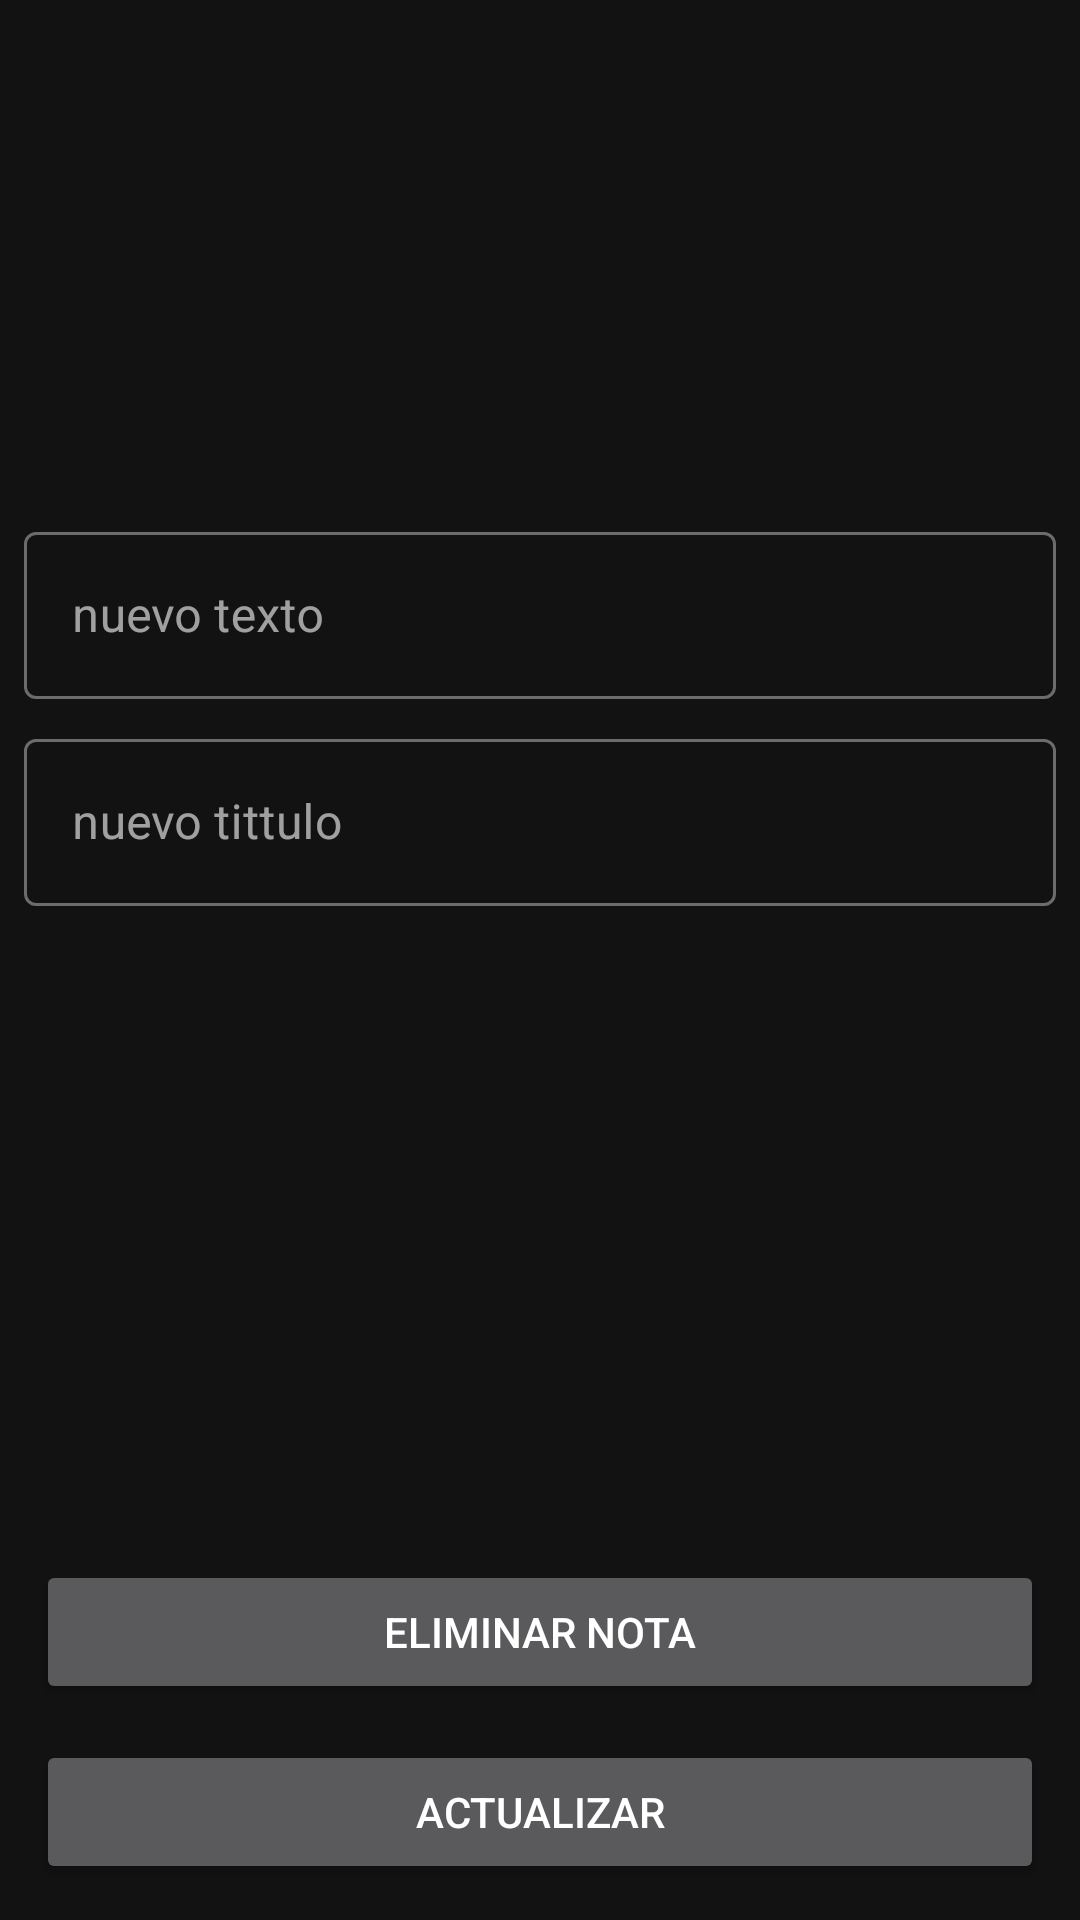

Here is an Android app screen rendered from its layout file. Give the layout XML and the strings, colors and styles it references.
<!-- AndroidManifest.xml: application theme Theme.AppClima -->
<!-- res/layout/fragment_details_notas.xml -->
<?xml version="1.0" encoding="utf-8"?>
<androidx.constraintlayout.widget.ConstraintLayout xmlns:android="http://schemas.android.com/apk/res/android"
    xmlns:app="http://schemas.android.com/apk/res-auto"
    xmlns:tools="http://schemas.android.com/tools"
    android:layout_width="match_parent"
    android:layout_height="match_parent"
    tools:context=".UI.home.notas.DetailsNotas">

    <View
        android:id="@+id/view"
        android:layout_width="300dp"
        android:layout_height="80dp"
        app:layout_constraintBottom_toBottomOf="parent"
        app:layout_constraintEnd_toEndOf="parent"
        app:layout_constraintHorizontal_bias="0.5"
        app:layout_constraintStart_toStartOf="parent"
        app:layout_constraintTop_toTopOf="parent"
        app:layout_constraintVertical_bias="0.15" />

    <com.google.android.material.textfield.TextInputLayout
        android:id="@+id/title_in"
        style="@style/Widget.MaterialComponents.TextInputLayout.OutlinedBox"
        android:layout_width="match_parent"
        android:layout_height="wrap_content"
        android:layout_margin="8dp"
        app:layout_constraintEnd_toEndOf="parent"
        app:layout_constraintStart_toStartOf="parent"
        app:layout_constraintTop_toBottomOf="@+id/view"
        app:layout_constraintVertical_bias="0.25"
        tools:ignore="MissingConstraints">

        <com.google.android.material.textfield.TextInputEditText
            android:id="@+id/title"
            android:layout_width="match_parent"
            android:layout_height="wrap_content"
            android:hint="nuevo texto"
            android:inputType="textNoSuggestions" />

    </com.google.android.material.textfield.TextInputLayout>

    <com.google.android.material.textfield.TextInputLayout
        android:id="@+id/tildescripcion"
        style="@style/Widget.MaterialComponents.TextInputLayout.OutlinedBox"
        android:layout_width="match_parent"
        android:layout_height="wrap_content"
        android:layout_margin="8dp"
        app:layout_constraintEnd_toEndOf="parent"
        app:layout_constraintEnd_toStartOf="parent"
        app:layout_constraintTop_toBottomOf="@+id/title_in"
        tools:ignore="MissingConstraints">

        <com.google.android.material.textfield.TextInputEditText
            android:id="@+id/descripcion"
            android:layout_width="match_parent"
            android:layout_height="wrap_content"
            android:hint="nuevo tittulo"
            android:inputType="textMultiLine|textNoSuggestions" />

    </com.google.android.material.textfield.TextInputLayout>

    <Button
        android:id="@+id/actualizar"
        android:layout_width="match_parent"
        android:layout_height="wrap_content"
        android:layout_margin="12dp"
        android:layout_marginTop="16dp"
        android:padding="7dp"
        android:text="Actualizar"
        app:layout_constraintBottom_toBottomOf="parent" />

    <Button
        android:id="@+id/eliminar"
        android:layout_width="match_parent"
        android:layout_height="wrap_content"
        android:layout_margin="12dp"
        android:layout_marginTop="16dp"
        android:padding="7dp"
        android:text="Eliminar nota"
        app:layout_constraintBottom_toTopOf="@+id/actualizar" />

</androidx.constraintlayout.widget.ConstraintLayout>
<!-- resources referenced by this layout -->
<resources>
  <style name="Theme.AppClima" parent="Theme.MaterialComponents.NoActionBar">
          
          <item name="colorPrimary">@color/purple_500</item>
          <item name="colorPrimaryVariant">@color/purple_700</item>
          <item name="colorOnPrimary">@color/white</item>
          
          <item name="colorSecondary">@color/teal_200</item>
          <item name="colorSecondaryVariant">@color/teal_700</item>
          <item name="colorOnSecondary">@color/black</item>
          
          <item name="android:statusBarColor" tools:targetApi="l">?attr/colorPrimaryVariant</item>
          
      </style>
  <color name="purple_500">#FF6200EE</color>
  <color name="purple_700">#FF3700B3</color>
  <color name="white">#4D8E50</color>
  <color name="teal_200">#FF03DAC5</color>
  <color name="teal_700">#FF018786</color>
  <color name="black">#FF000000</color>
</resources>
